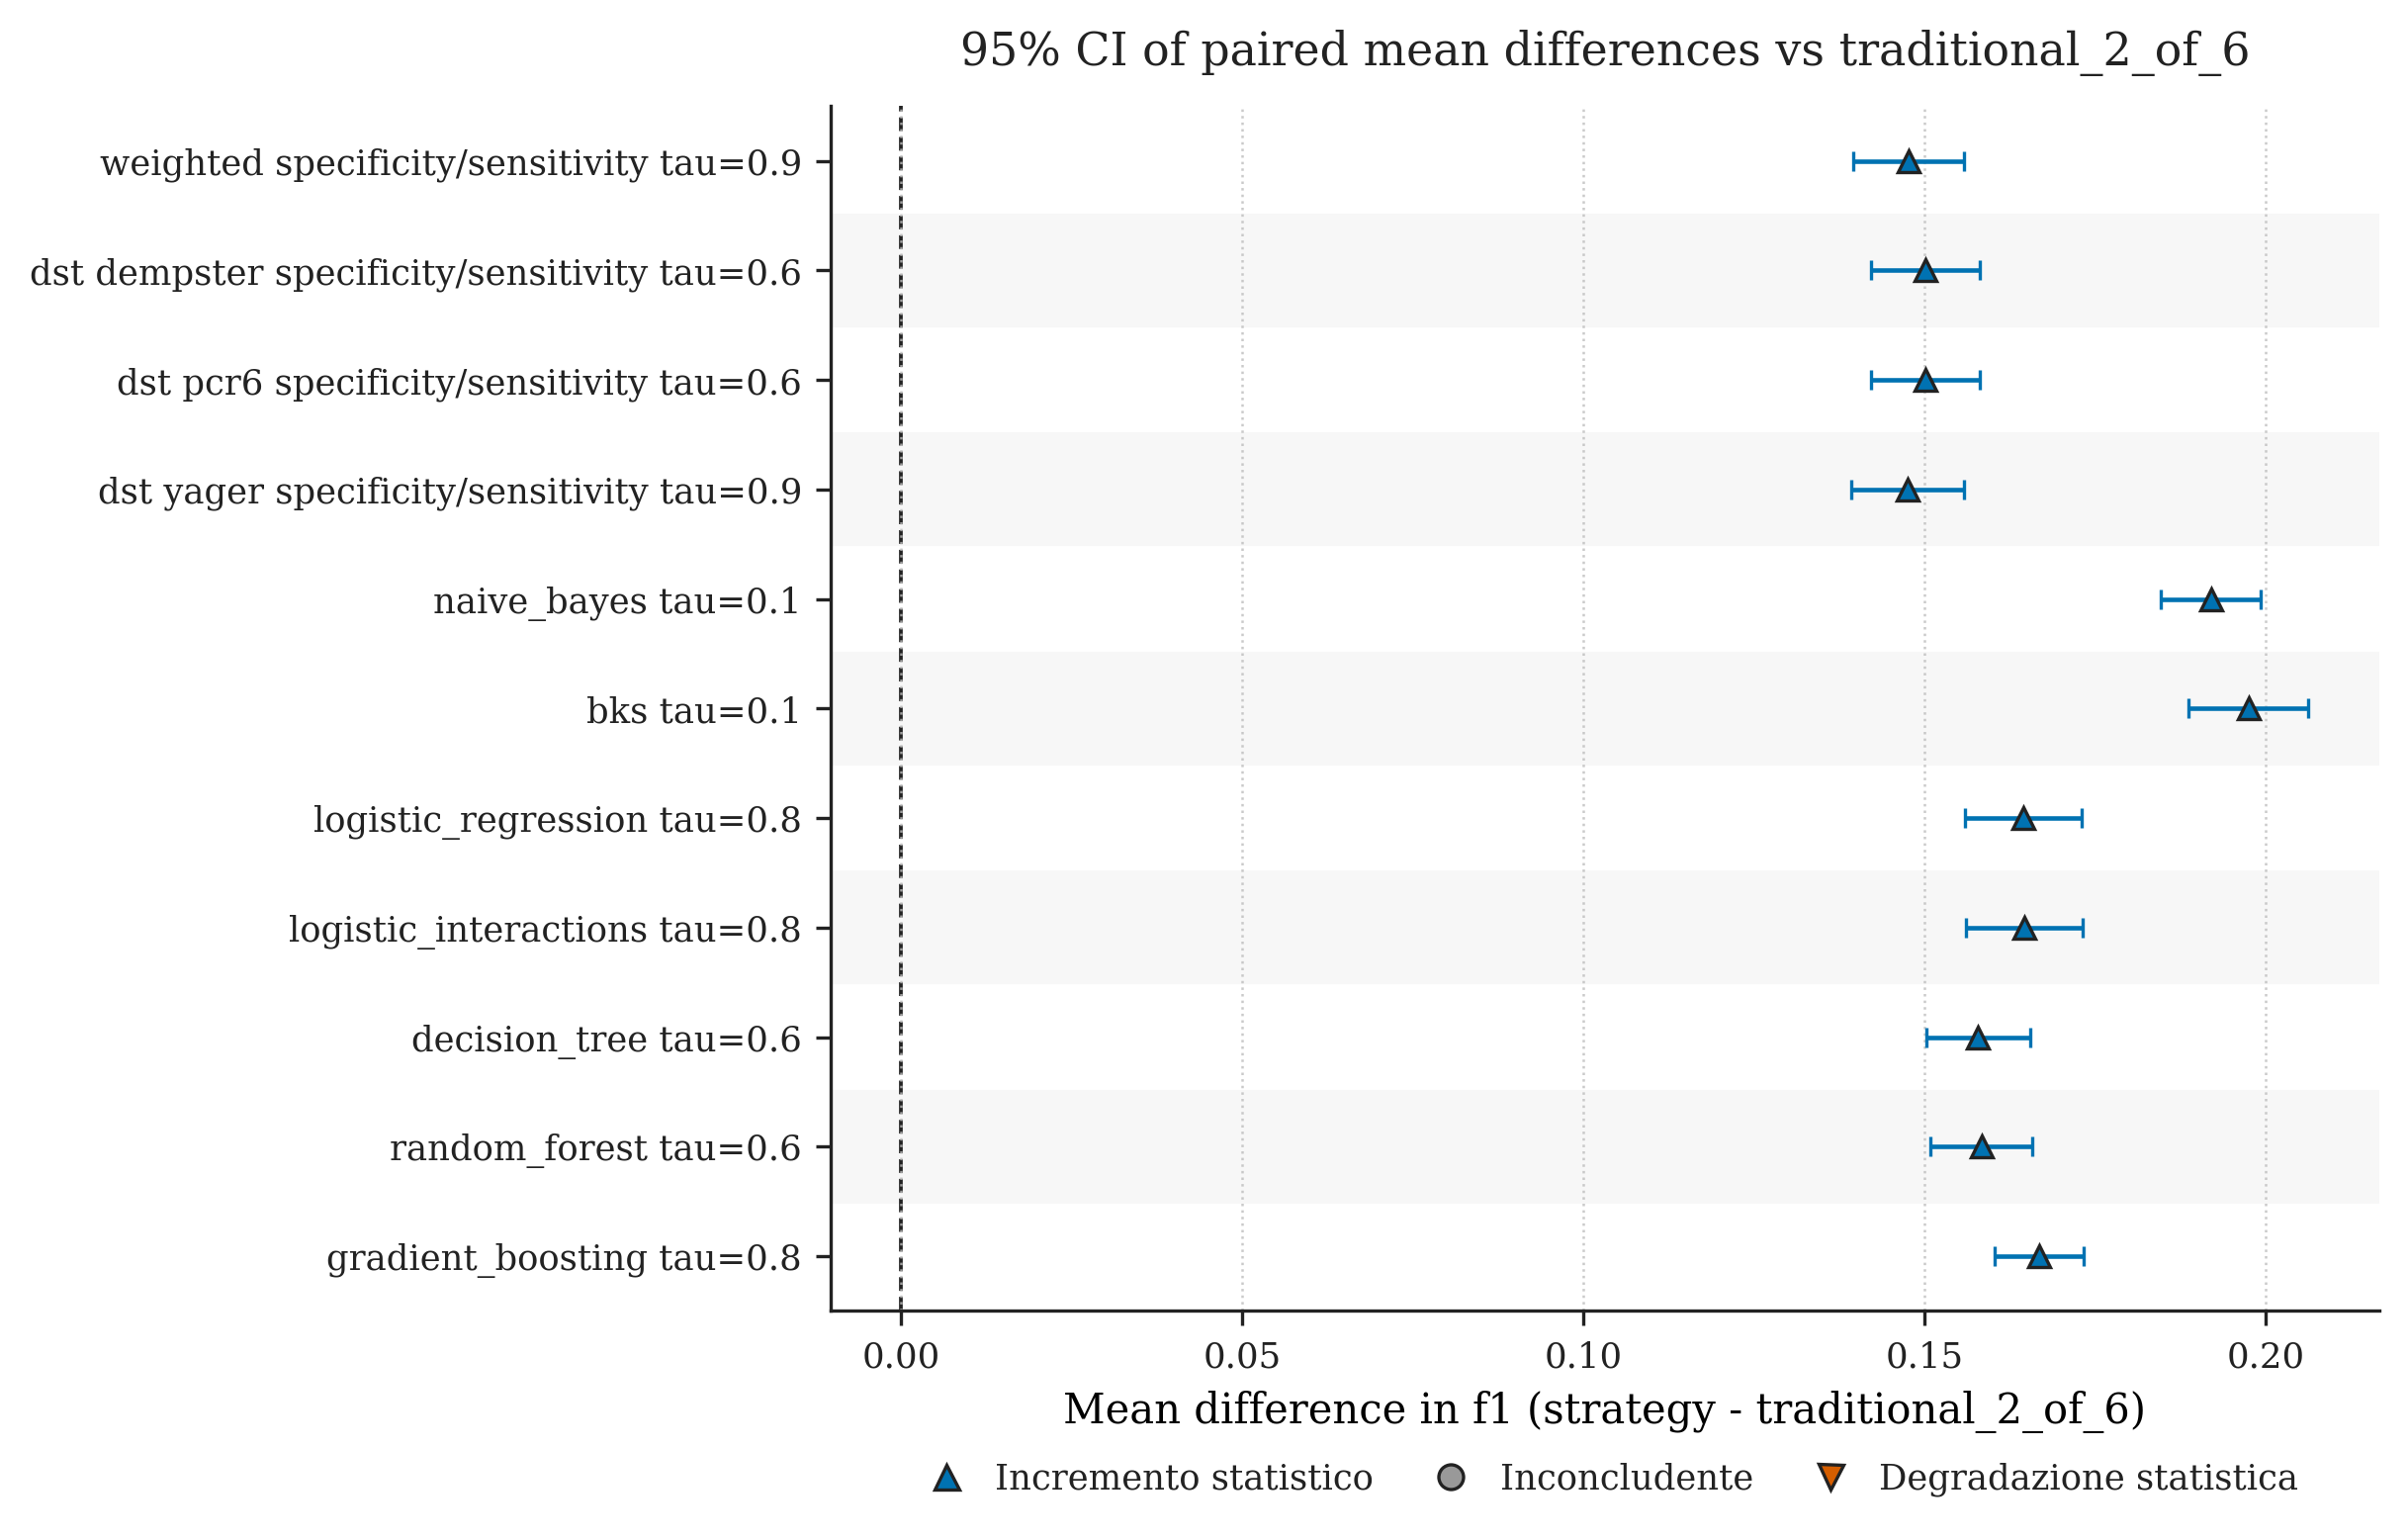

Data behind this chart, as committed beside it:
baseline, baseline_strategy, strategy, metric, pairing, n_pairs, mean_difference, std_difference, standard_error, ci_low, ci_high, ci_level, status
traditional, traditional_2_of_6, weighted_fire_specificity_silence_sensit…, f1, fold, 5, 0.1476, 0.006569, 0.002938, 0.1395, 0.1558, 0.95, incremento_statistico
traditional, traditional_2_of_6, dst_dempster_fire_specificity_silence_se…, f1, fold, 5, 0.1501, 0.006427, 0.002874, 0.1421, 0.1581, 0.95, incremento_statistico
traditional, traditional_2_of_6, dst_pcr6_fire_specificity_silence_sensit…, f1, fold, 5, 0.1501, 0.006427, 0.002874, 0.1421, 0.1581, 0.95, incremento_statistico
traditional, traditional_2_of_6, dst_yager_fire_specificity_silence_sensi…, f1, fold, 5, 0.1475, 0.00664, 0.00297, 0.1393, 0.1557, 0.95, incremento_statistico
traditional, traditional_2_of_6, naive_bayes_tau_0_1, f1, fold, 5, 0.1919, 0.005868, 0.002624, 0.1847, 0.1992, 0.95, incremento_statistico
traditional, traditional_2_of_6, bks_tau_0_1, f1, fold, 5, 0.1975, 0.007079, 0.003166, 0.1887, 0.2063, 0.95, incremento_statistico
traditional, traditional_2_of_6, logistic_regression_tau_0_8, f1, fold, 5, 0.1645, 0.006856, 0.003066, 0.156, 0.173, 0.95, incremento_statistico
traditional, traditional_2_of_6, logistic_interactions_tau_0_8, f1, fold, 5, 0.1647, 0.006884, 0.003078, 0.1561, 0.1732, 0.95, incremento_statistico
traditional, traditional_2_of_6, decision_tree_tau_0_6, f1, fold, 5, 0.1579, 0.006136, 0.002744, 0.1502, 0.1655, 0.95, incremento_statistico
traditional, traditional_2_of_6, random_forest_tau_0_6, f1, fold, 5, 0.1583, 0.006052, 0.002706, 0.1508, 0.1658, 0.95, incremento_statistico
traditional, traditional_2_of_6, gradient_boosting_tau_0_8, f1, fold, 5, 0.1668, 0.005265, 0.002355, 0.1602, 0.1733, 0.95, incremento_statistico
